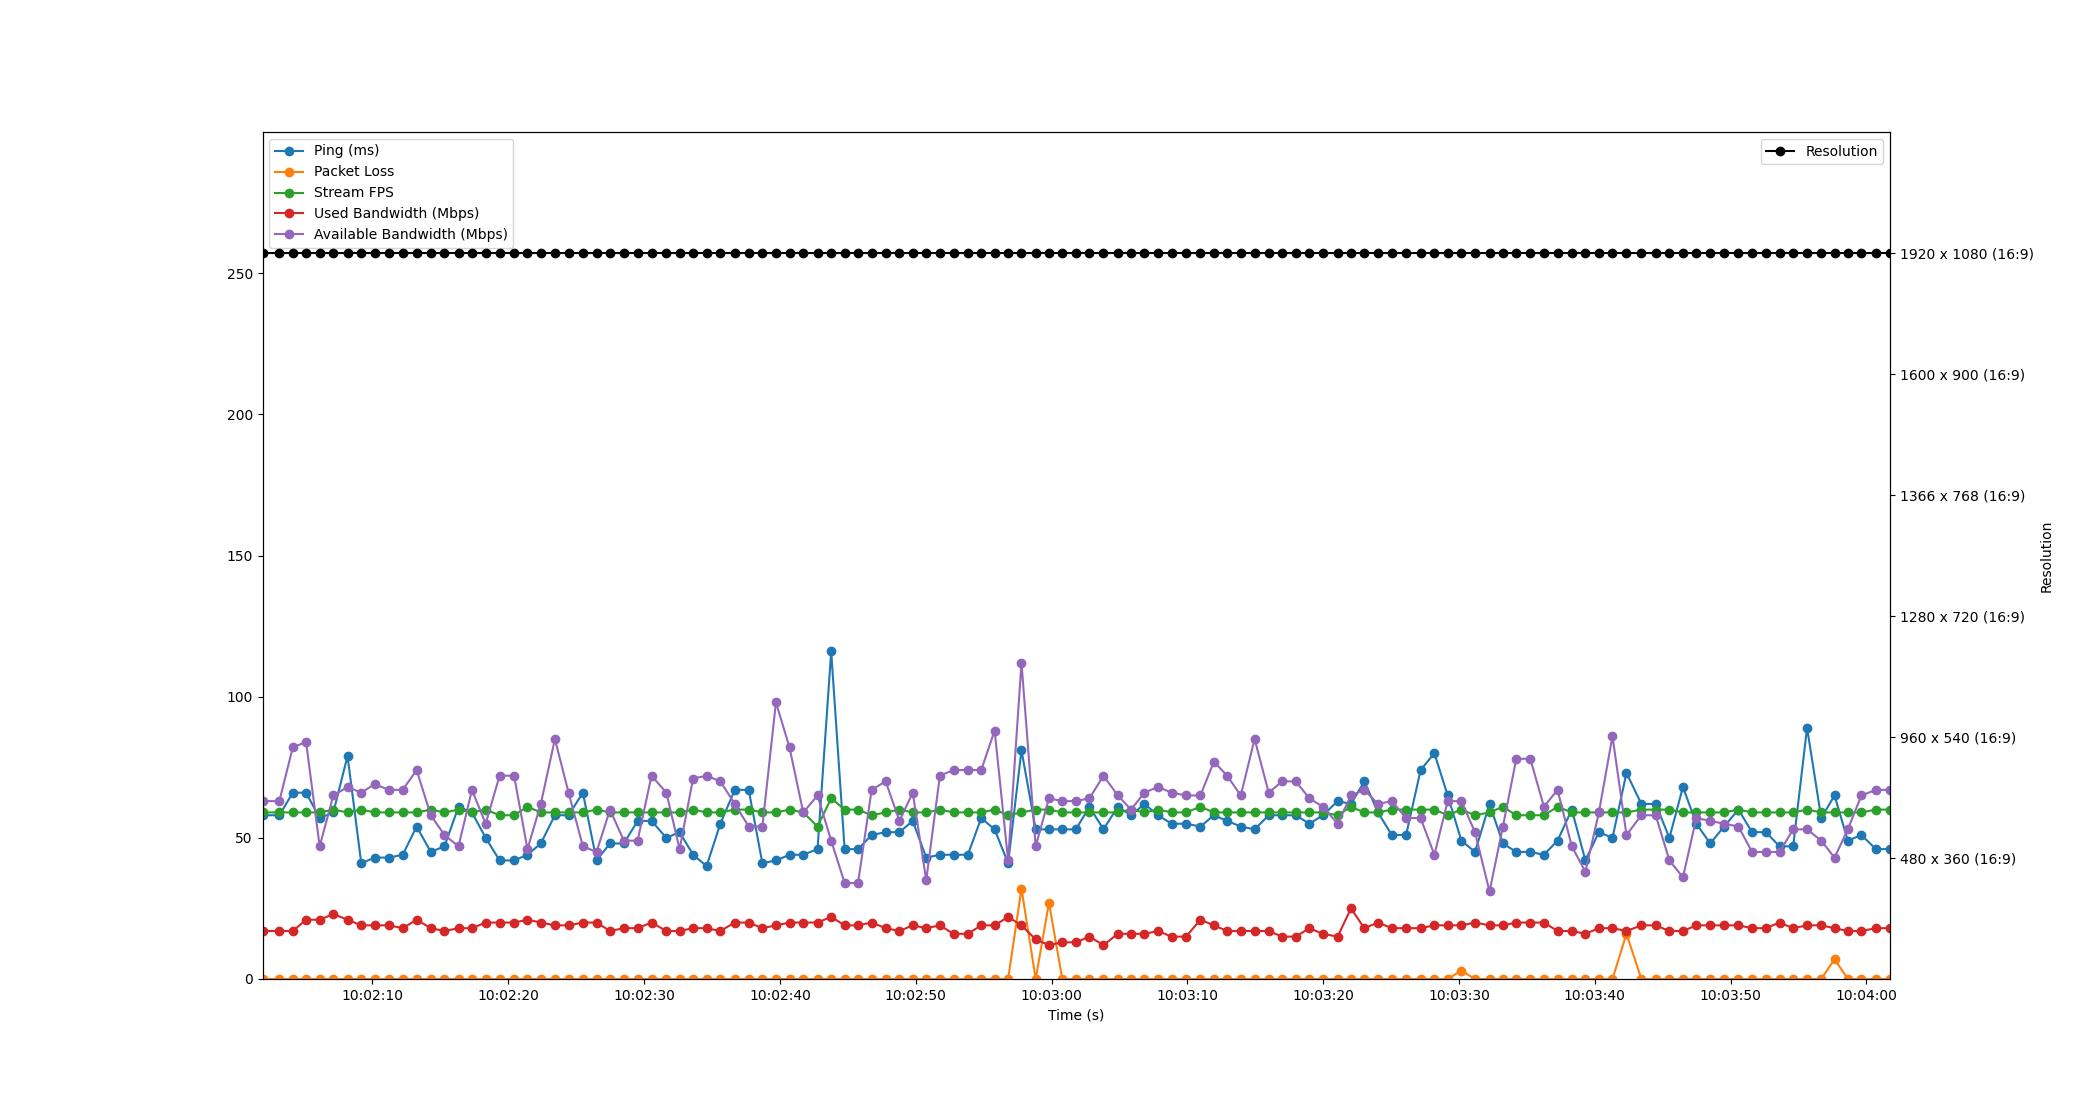

Source data for this figure (header and first rows):
Time, Timestamp, Ping, Packet Loss, Stream FPS, Used Bandwidth, Resolution, Available Bandwidth
2.6226043701171875e-06, 2023-07-10 10:02:01.901846, 58, 0, 59, 17, 1920 x 1080 (16:9), 63
1.241, 2023-07-10 10:02:03.142495, 58, 0, 59, 17, 1920 x 1080 (16:9), 63
2.228, 2023-07-10 10:02:04.129971, 66, 0, 59, 17, 1920 x 1080 (16:9), 82
3.207, 2023-07-10 10:02:05.108784, 66, 0, 59, 21, 1920 x 1080 (16:9), 84
4.21, 2023-07-10 10:02:06.111833, 57, 0, 59, 21, 1920 x 1080 (16:9), 47
5.216, 2023-07-10 10:02:07.118046, 59, 0, 60, 23, 1920 x 1080 (16:9), 65
6.262, 2023-07-10 10:02:08.164218, 79, 0, 59, 21, 1920 x 1080 (16:9), 68
7.271, 2023-07-10 10:02:09.172587, 41, 0, 60, 19, 1920 x 1080 (16:9), 66
8.256, 2023-07-10 10:02:10.158081, 43, 0, 59, 19, 1920 x 1080 (16:9), 69
9.311, 2023-07-10 10:02:11.212838, 43, 0, 59, 19, 1920 x 1080 (16:9), 67
10.33, 2023-07-10 10:02:12.227764, 44, 0, 59, 18, 1920 x 1080 (16:9), 67
11.35, 2023-07-10 10:02:13.251955, 54, 0, 59, 21, 1920 x 1080 (16:9), 74
12.39, 2023-07-10 10:02:14.293409, 45, 0, 60, 18, 1920 x 1080 (16:9), 58
13.4, 2023-07-10 10:02:15.299440, 47, 0, 59, 17, 1920 x 1080 (16:9), 51
14.43, 2023-07-10 10:02:16.334496, 61, 0, 60, 18, 1920 x 1080 (16:9), 47
15.42, 2023-07-10 10:02:17.326485, 59, 0, 59, 18, 1920 x 1080 (16:9), 67
16.43, 2023-07-10 10:02:18.332552, 50, 0, 60, 20, 1920 x 1080 (16:9), 55
17.46, 2023-07-10 10:02:19.360292, 42, 0, 58, 20, 1920 x 1080 (16:9), 72
18.53, 2023-07-10 10:02:20.427430, 42, 0, 58, 20, 1920 x 1080 (16:9), 72
19.51, 2023-07-10 10:02:21.410482, 44, 0, 61, 21, 1920 x 1080 (16:9), 46
20.49, 2023-07-10 10:02:22.394424, 48, 0, 59, 20, 1920 x 1080 (16:9), 62
21.53, 2023-07-10 10:02:23.431890, 58, 0, 59, 19, 1920 x 1080 (16:9), 85
22.54, 2023-07-10 10:02:24.438480, 58, 0, 59, 19, 1920 x 1080 (16:9), 66
23.59, 2023-07-10 10:02:25.492351, 66, 0, 59, 20, 1920 x 1080 (16:9), 47
24.6, 2023-07-10 10:02:26.498514, 42, 0, 60, 20, 1920 x 1080 (16:9), 45
25.59, 2023-07-10 10:02:27.489107, 48, 0, 59, 17, 1920 x 1080 (16:9), 60
26.61, 2023-07-10 10:02:28.507716, 48, 0, 59, 18, 1920 x 1080 (16:9), 49
27.62, 2023-07-10 10:02:29.520631, 56, 0, 59, 18, 1920 x 1080 (16:9), 49
28.64, 2023-07-10 10:02:30.546506, 56, 0, 59, 20, 1920 x 1080 (16:9), 72
29.74, 2023-07-10 10:02:31.638514, 50, 0, 59, 17, 1920 x 1080 (16:9), 66
30.71, 2023-07-10 10:02:32.614858, 52, 0, 59, 17, 1920 x 1080 (16:9), 46
31.71, 2023-07-10 10:02:33.607405, 44, 0, 60, 18, 1920 x 1080 (16:9), 71
32.7, 2023-07-10 10:02:34.602540, 40, 0, 59, 18, 1920 x 1080 (16:9), 72
33.71, 2023-07-10 10:02:35.612642, 55, 0, 59, 17, 1920 x 1080 (16:9), 70
34.77, 2023-07-10 10:02:36.676755, 67, 0, 60, 20, 1920 x 1080 (16:9), 62
35.8, 2023-07-10 10:02:37.702515, 67, 0, 60, 20, 1920 x 1080 (16:9), 54
36.81, 2023-07-10 10:02:38.708227, 41, 0, 59, 18, 1920 x 1080 (16:9), 54
37.81, 2023-07-10 10:02:39.707852, 42, 0, 59, 19, 1920 x 1080 (16:9), 98
38.81, 2023-07-10 10:02:40.707724, 44, 0, 60, 20, 1920 x 1080 (16:9), 82
39.82, 2023-07-10 10:02:41.716958, 44, 0, 59, 20, 1920 x 1080 (16:9), 59
40.87, 2023-07-10 10:02:42.768569, 46, 0, 54, 20, 1920 x 1080 (16:9), 65
41.87, 2023-07-10 10:02:43.775352, 116, 0, 64, 22, 1920 x 1080 (16:9), 49
42.86, 2023-07-10 10:02:44.764731, 46, 0, 60, 19, 1920 x 1080 (16:9), 34
43.85, 2023-07-10 10:02:45.753886, 46, 0, 60, 19, 1920 x 1080 (16:9), 34
44.85, 2023-07-10 10:02:46.753350, 51, 0, 58, 20, 1920 x 1080 (16:9), 67
45.88, 2023-07-10 10:02:47.781677, 52, 0, 59, 18, 1920 x 1080 (16:9), 70
46.9, 2023-07-10 10:02:48.804758, 52, 0, 60, 17, 1920 x 1080 (16:9), 56
47.88, 2023-07-10 10:02:49.778498, 56, 0, 59, 19, 1920 x 1080 (16:9), 66
48.87, 2023-07-10 10:02:50.773694, 43, 0, 59, 18, 1920 x 1080 (16:9), 35
49.88, 2023-07-10 10:02:51.779380, 44, 0, 60, 19, 1920 x 1080 (16:9), 72
50.88, 2023-07-10 10:02:52.781376, 44, 0, 59, 16, 1920 x 1080 (16:9), 74
51.93, 2023-07-10 10:02:53.836316, 44, 0, 59, 16, 1920 x 1080 (16:9), 74
52.92, 2023-07-10 10:02:54.822496, 57, 0, 59, 19, 1920 x 1080 (16:9), 74
53.91, 2023-07-10 10:02:55.810493, 53, 0, 60, 19, 1920 x 1080 (16:9), 88
54.9, 2023-07-10 10:02:56.802541, 41, 0, 58, 22, 1920 x 1080 (16:9), 42
55.88, 2023-07-10 10:02:57.786534, 81, 32, 59, 19, 1920 x 1080 (16:9), 112
56.93, 2023-07-10 10:02:58.834047, 53, 0, 60, 14, 1920 x 1080 (16:9), 47
57.91, 2023-07-10 10:02:59.810489, 53, 27, 60, 12, 1920 x 1080 (16:9), 64
58.89, 2023-07-10 10:03:00.791387, 53, 0, 59, 13, 1920 x 1080 (16:9), 63
59.89, 2023-07-10 10:03:01.794273, 53, 0, 59, 13, 1920 x 1080 (16:9), 63
... 59 more rows
